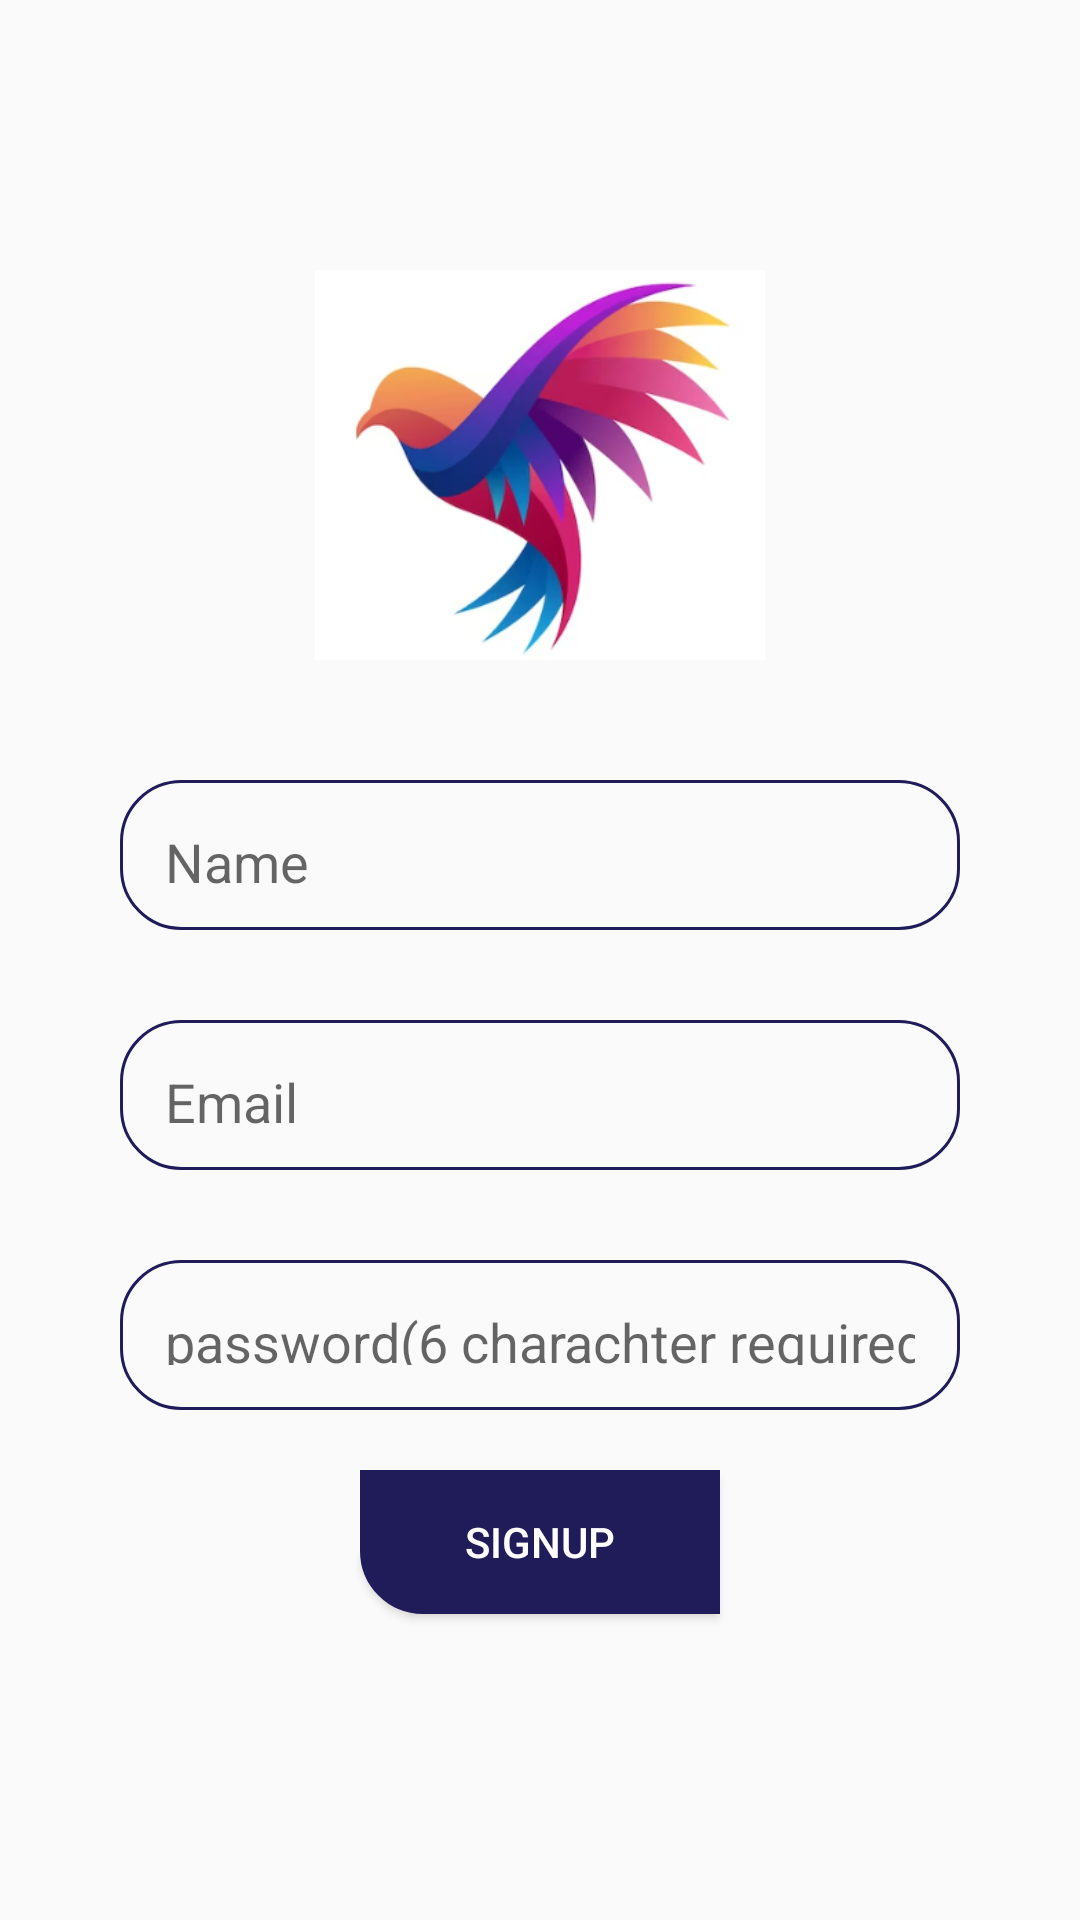

The Android layout XML behind this screen, and the referenced resources:
<!-- AndroidManifest.xml: application theme Theme.ChatApp -->
<!-- res/layout/activity_signup.xml -->
<?xml version="1.0" encoding="utf-8"?>
<RelativeLayout xmlns:android="http://schemas.android.com/apk/res/android"
    xmlns:app="http://schemas.android.com/apk/res-auto"
    xmlns:tools="http://schemas.android.com/tools"
    android:layout_width="match_parent"
    android:layout_height="match_parent"
    tools:context=".SignupActivity">

    <ImageView android:id="@+id/img"
        android:layout_width="150dp"
        android:layout_height="150dp"
        android:src="@drawable/logo"
        android:layout_centerHorizontal="true"
        android:layout_marginTop="80dp"
        />

    <EditText android:id="@+id/name"
        android:inputType="text"
        android:layout_width="match_parent"
        android:layout_height="50dp"
        android:background="@drawable/edt_background"
        android:layout_below="@id/img"
        android:layout_marginTop="30dp"
        android:hint="Name"
        android:padding="15dp"
        android:layout_marginLeft="40dp"
        android:layout_marginRight="40dp"
        />

    <EditText android:id="@+id/email"
        android:inputType="textEmailAddress"
        android:layout_width="match_parent"
        android:layout_height="50dp"
        android:background="@drawable/edt_background"
        android:layout_below="@id/name"
        android:layout_marginTop="30dp"
        android:hint="Email"
        android:padding="15dp"
        android:layout_marginLeft="40dp"
        android:layout_marginRight="40dp"
        />

    <EditText
        android:inputType="textPassword"
        android:id="@+id/pass"
        android:layout_width="match_parent"
        android:layout_height="50dp"
        android:background="@drawable/edt_background"
        android:layout_below="@id/email"
        android:layout_marginTop="30dp"
        android:hint="password(6 charachter required)"
        android:padding="15dp"
        android:layout_marginLeft="40dp"
        android:layout_marginRight="40dp"
        />


    <Button android:id="@+id/signup"
        android:layout_width="wrap_content"
        android:layout_height="wrap_content"
        android:layout_below="@id/pass"
        android:textColor="@color/white"
        android:background="@drawable/btn_background"
        android:text="SignUp"
        android:width="120dp"
        android:layout_centerHorizontal="true"
        android:layout_marginTop="20dp"/>
</RelativeLayout>
<!-- resources referenced by this layout -->
<resources>
  <color name="white">#FFFFFFFF</color>
  <!-- drawable btn_background (drawable) -->
  <?xml version="1.0" encoding="utf-8"?>
  <shape xmlns:android="http://schemas.android.com/apk/res/android">
      <corners android:bottomLeftRadius="20dp"/>
      <stroke android:color="@color/blue" android:width="2dp"/>
      <solid android:color="@color/blue" />
  </shape>
  <!-- drawable edt_background (drawable) -->
  <?xml version="1.0" encoding="utf-8"?>
  <shape xmlns:android="http://schemas.android.com/apk/res/android">
      <corners android:radius="20dp"/>
      <stroke android:color="@color/blue" android:width="1dp"/>
  </shape>
  <!-- drawable logo: png bitmap (drawable, 60225 bytes) -->
  <style name="Theme.ChatApp" parent="Base.Theme.ChatApp" />
  <color name="blue">#201b59</color>
  <style name="Base.Theme.ChatApp" parent="Theme.AppCompat.DayNight">
          
  
  
      </style>
</resources>
